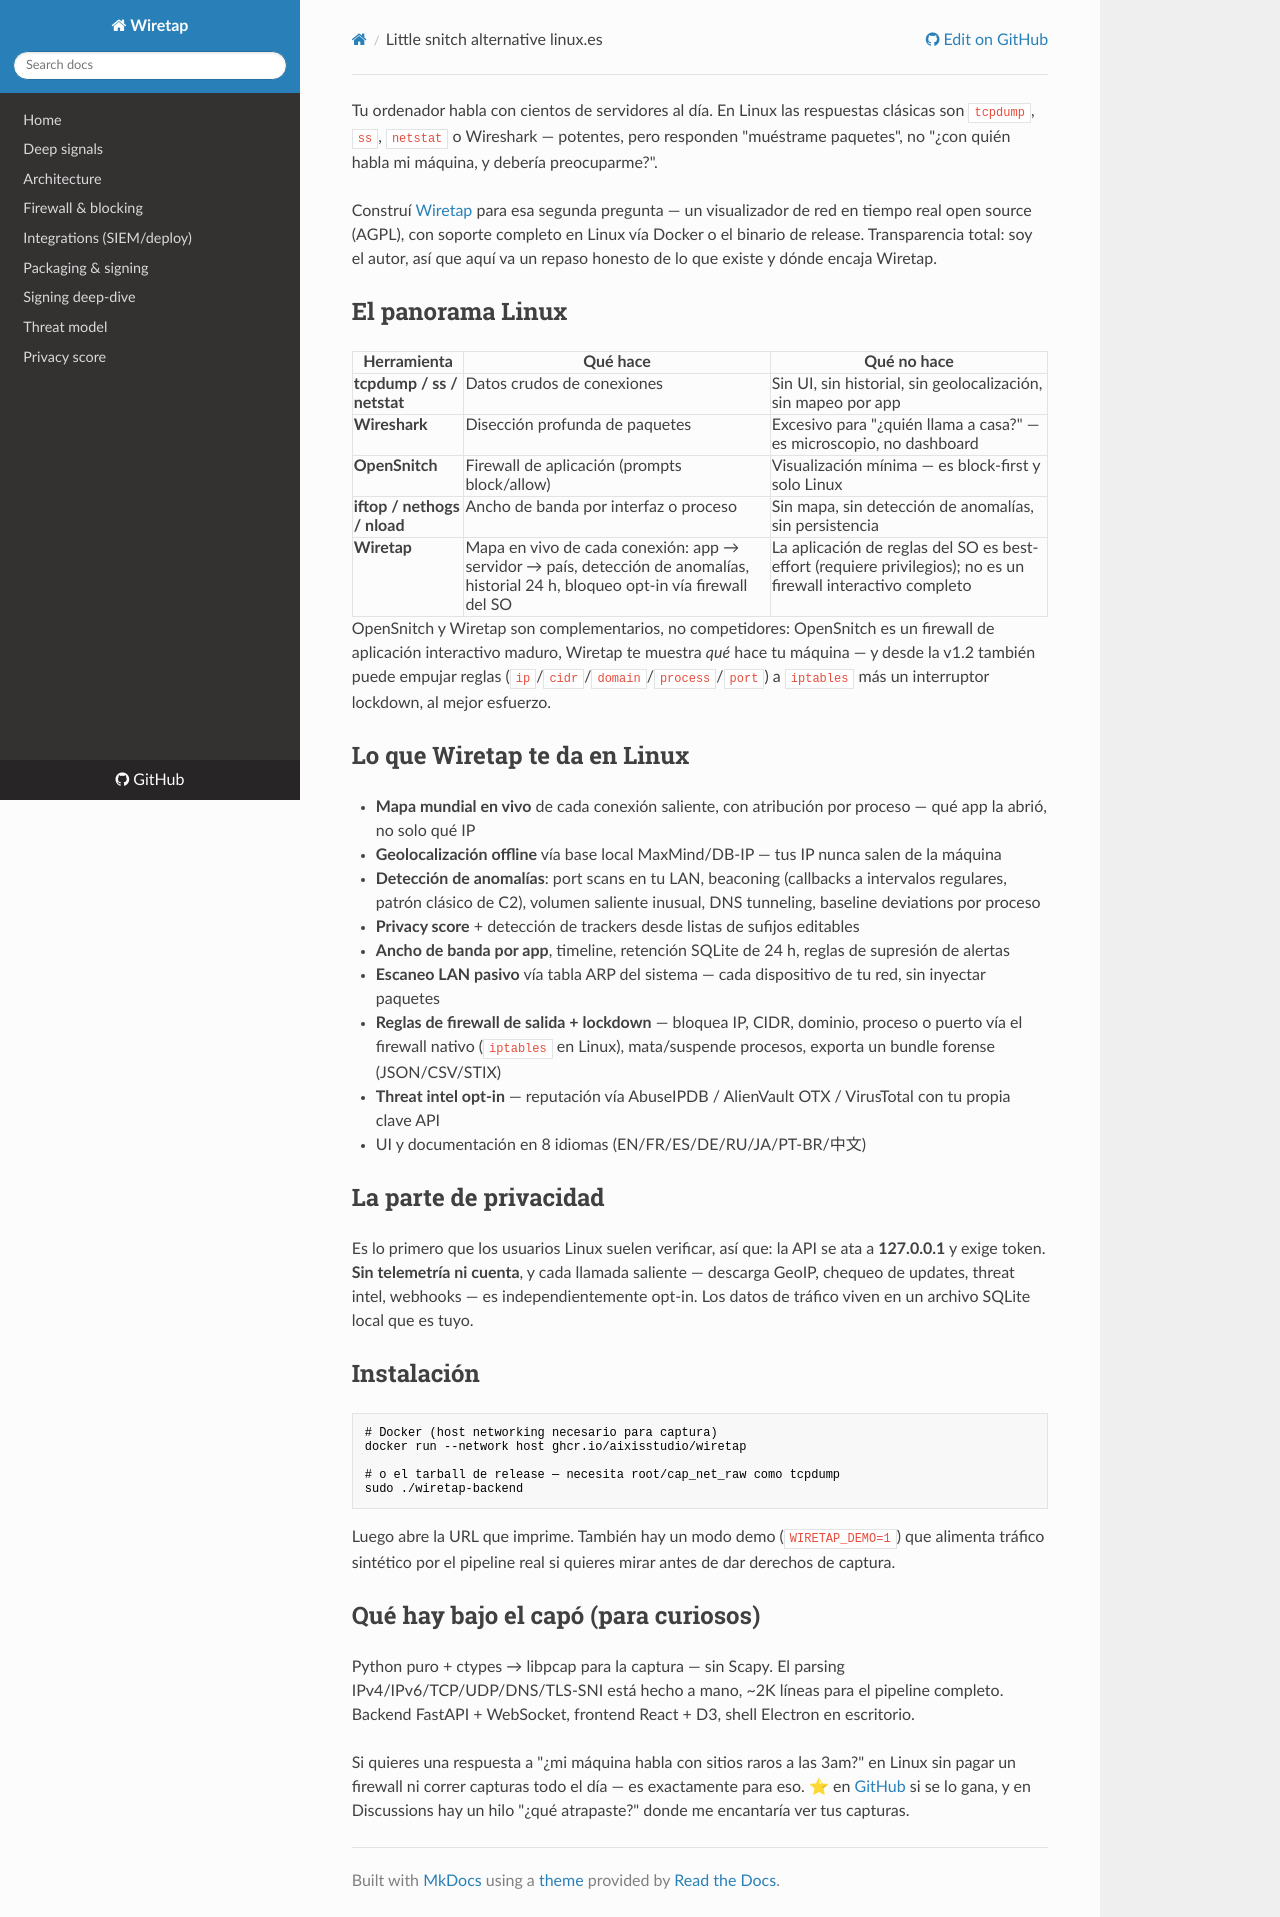

repository: aixisstudio/Wiretap · page: articles/little-snitch-alternative-linux.es/index.html · generator: mkdocs

Tu ordenador habla con cientos de servidores al día. En Linux las respuestas clásicas son `tcpdump`, `ss`, `netstat` o Wireshark — potentes, pero responden "muéstrame paquetes", no "¿con quién habla mi máquina, y debería preocuparme?".

Construí [Wiretap](https://github.com/aixisstudio/Wiretap) para esa segunda pregunta — un visualizador de red en tiempo real open source (AGPL), con soporte completo en Linux vía Docker o el binario de release. Transparencia total: soy el autor, así que aquí va un repaso honesto de lo que existe y dónde encaja Wiretap.

## El panorama Linux

| Herramienta | Qué hace | Qué no hace |
|---|---|---|
| **tcpdump / ss / netstat** | Datos crudos de conexiones | Sin UI, sin historial, sin geolocalización, sin mapeo por app |
| **Wireshark** | Disección profunda de paquetes | Excesivo para "¿quién llama a casa?" — es microscopio, no dashboard |
| **OpenSnitch** | Firewall de aplicación (prompts block/allow) | Visualización mínima — es block-first y solo Linux |
| **iftop / nethogs / nload** | Ancho de banda por interfaz o proceso | Sin mapa, sin detección de anomalías, sin persistencia |
| **Wiretap** | Mapa en vivo de cada conexión: app → servidor → país, detección de anomalías, historial 24 h, bloqueo opt-in vía firewall del SO | La aplicación de reglas del SO es best-effort (requiere privilegios); no es un firewall interactivo completo |

OpenSnitch y Wiretap son complementarios, no competidores: OpenSnitch es un firewall de aplicación interactivo maduro, Wiretap te muestra *qué* hace tu máquina — y desde la v1.2 también puede empujar reglas (`ip`/`cidr`/`domain`/`process`/`port`) a `iptables` más un interruptor lockdown, al mejor esfuerzo.

## Lo que Wiretap te da en Linux

- **Mapa mundial en vivo** de cada conexión saliente, con atribución por proceso — qué app la abrió, no solo qué IP
- **Geolocalización offline** vía base local MaxMind/DB-IP — tus IP nunca salen de la máquina
- **Detección de anomalías**: port scans en tu LAN, beaconing (callbacks a intervalos regulares, patrón clásico de C2), volumen saliente inusual, DNS tunneling, baseline deviations por proceso
- **Privacy score** + detección de trackers desde listas de sufijos editables
- **Ancho de banda por app**, timeline, retención SQLite de 24 h, reglas de supresión de alertas
- **Escaneo LAN pasivo** vía tabla ARP del sistema — cada dispositivo de tu red, sin inyectar paquetes
- **Reglas de firewall de salida + lockdown** — bloquea IP, CIDR, dominio, proceso o puerto vía el firewall nativo (`iptables` en Linux), mata/suspende procesos, exporta un bundle forense (JSON/CSV/STIX)
- **Threat intel opt-in** — reputación vía AbuseIPDB / AlienVault OTX / VirusTotal con tu propia clave API
- UI y documentación en 8 idiomas (EN/FR/ES/DE/RU/JA/PT-BR/中文)

## La parte de privacidad

Es lo primero que los usuarios Linux suelen verificar, así que: la API se ata a **127.0.0.1** y exige token. **Sin telemetría ni cuenta**, y cada llamada saliente — descarga GeoIP, chequeo de updates, threat intel, webhooks — es independientemente opt-in. Los datos de tráfico viven en un archivo SQLite local que es tuyo.

## Instalación

```bash
# Docker (host networking necesario para captura)
docker run --network host ghcr.io/aixisstudio/wiretap

# o el tarball de release — necesita root/cap_net_raw como tcpdump
sudo ./wiretap-backend
```

Luego abre la URL que imprime. También hay un modo demo (`WIRETAP_DEMO=1`) que alimenta tráfico sintético por el pipeline real si quieres mirar antes de dar derechos de captura.

## Qué hay bajo el capó (para curiosos)

Python puro + ctypes → libpcap para la captura — sin Scapy. El parsing IPv4/IPv6/TCP/UDP/DNS/TLS-SNI está hecho a mano, ~2K líneas para el pipeline completo. Backend FastAPI + WebSocket, frontend React + D3, shell Electron en escritorio.

Si quieres una respuesta a "¿mi máquina habla con sitios raros a las 3am?" en Linux sin pagar un firewall ni correr capturas todo el día — es exactamente para eso. ⭐ en [GitHub](https://github.com/aixisstudio/Wiretap) si se lo gana, y en Discussions hay un hilo "¿qué atrapaste?" donde me encantaría ver tus capturas.
